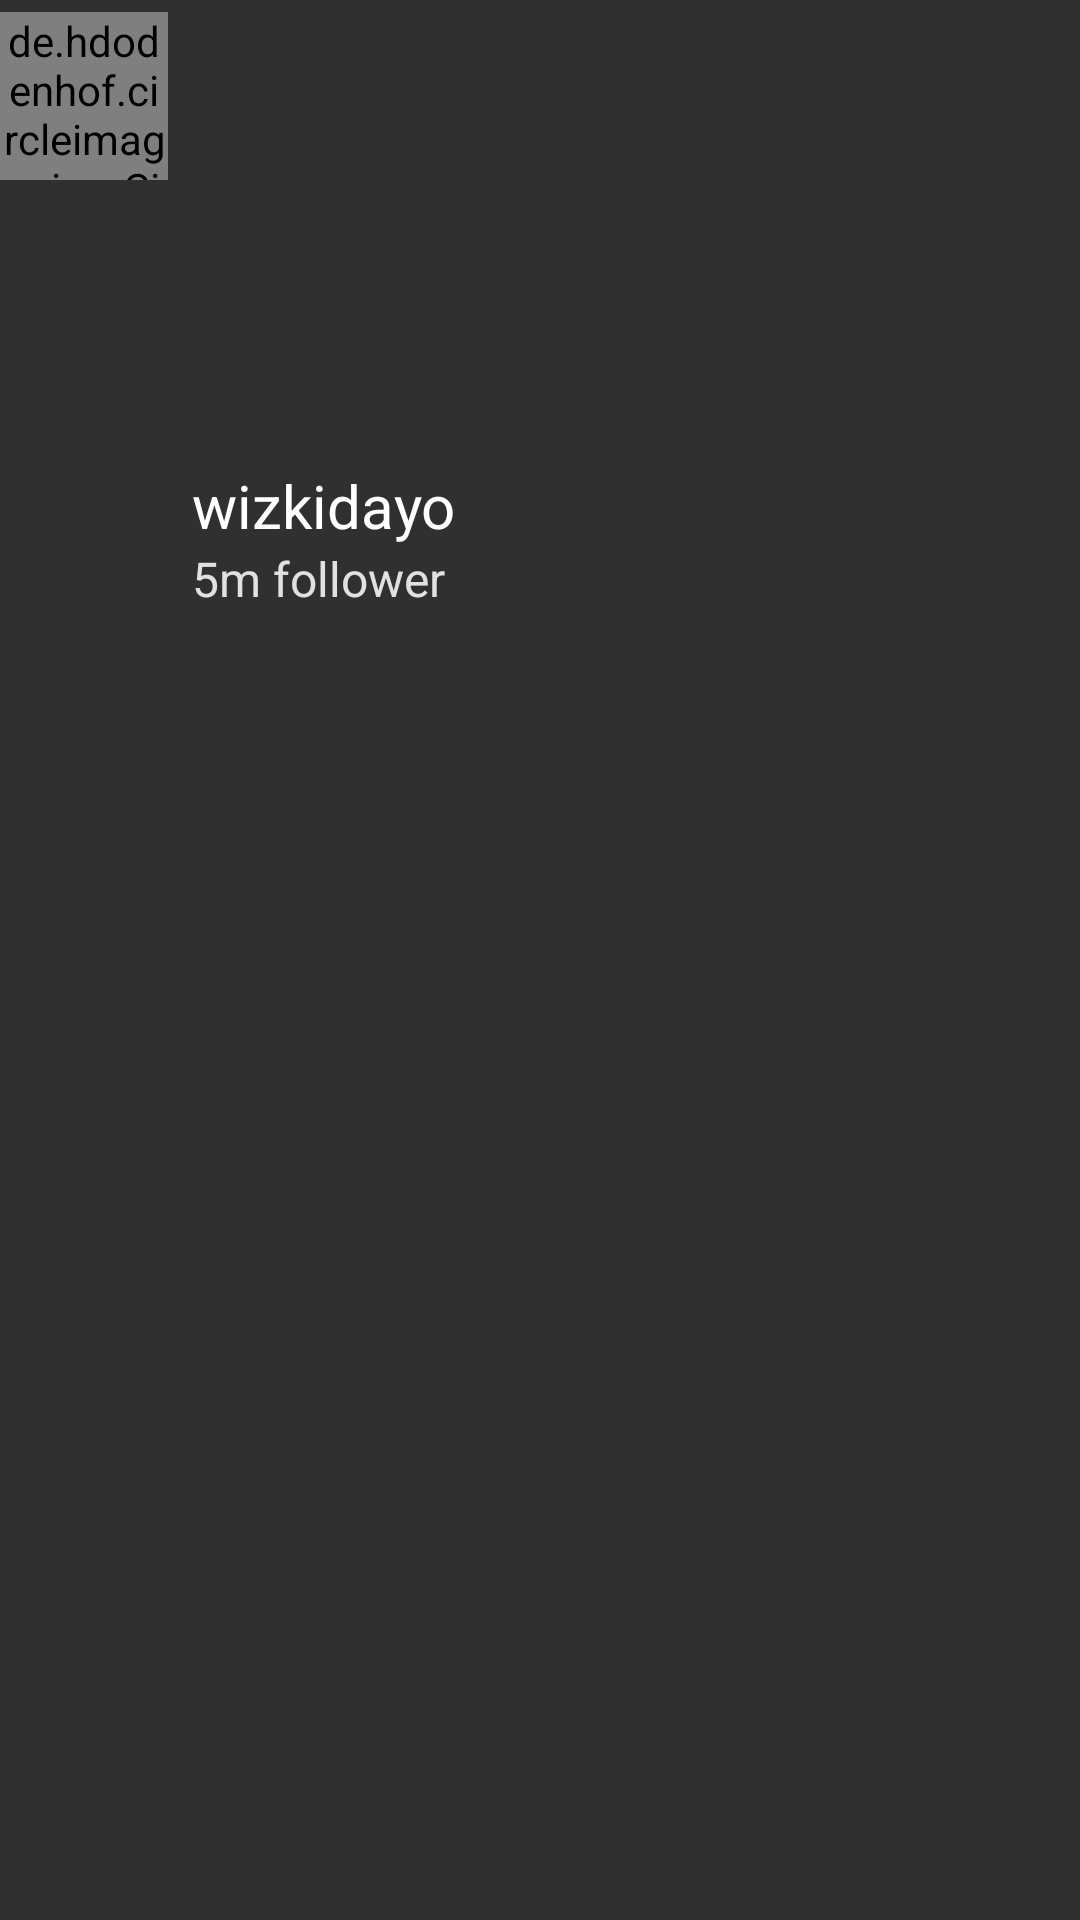

Android layout source for this screen:
<!-- AndroidManifest.xml: application theme AppTheme -->
<!-- res/layout/profile_lego.xml -->
<?xml version="1.0" encoding="utf-8"?>
<android.support.constraint.ConstraintLayout xmlns:android="http://schemas.android.com/apk/res/android"
    xmlns:app="http://schemas.android.com/apk/res-auto"
    android:id="@+id/lego"
    android:layout_width="match_parent"
    android:layout_height="wrap_content"
    android:layout_margin="6dp">

    <de.hdodenhof.circleimageview.CircleImageView xmlns:app="http://schemas.android.com/apk/res-auto"
        android:id="@+id/profile_image"
        android:layout_width="56dp"
        android:layout_height="56dp"
        android:layout_marginEnd="247dp"
        android:layout_marginTop="4dp"
        android:src="@drawable/ic_userx"
        app:civ_border_color="@android:color/primary_text_dark"
        app:civ_border_width="2dp"
        app:layout_constraintEnd_toEndOf="parent"
        app:layout_constraintEnd_toStartOf="@+id/checked"
        app:layout_constraintTop_toTopOf="parent" />

    <TextView
        android:id="@+id/username"
        android:layout_width="wrap_content"
        android:layout_height="wrap_content"
        android:layout_marginStart="8dp"
        android:text="wizkidayo"
        android:textColor="@android:color/primary_text_dark"
        android:textSize="20sp"
        app:layout_constraintBottom_toBottomOf="parent"
        app:layout_constraintStart_toEndOf="@+id/profile_image"
        app:layout_constraintTop_toTopOf="parent"
        app:layout_constraintVertical_bias="0.253" />

    <TextView
        android:id="@+id/followers"
        android:layout_width="wrap_content"
        android:layout_height="21dp"
        android:text="5m follower"
        android:textColor="#e1e1e1"
        android:textSize="16sp"
        app:layout_constraintBottom_toBottomOf="parent"
        app:layout_constraintStart_toStartOf="@+id/username"
        app:layout_constraintTop_toBottomOf="@+id/username"
        app:layout_constraintVertical_bias="0.0" />

    <ImageView
        android:id="@+id/checked"
        android:layout_width="wrap_content"
        android:layout_height="wrap_content"
        android:layout_marginEnd="14dp"
        app:layout_constraintBottom_toBottomOf="parent"
        app:layout_constraintEnd_toEndOf="parent"
        app:layout_constraintStart_toEndOf="@+id/profile_image"
        app:layout_constraintTop_toTopOf="parent"
        android:visibility="gone"
        app:srcCompat="@drawable/ic_checked" />
</android.support.constraint.ConstraintLayout>
<!-- resources referenced by this layout -->
<resources>
  <style name="AppTheme" parent="Theme.AppCompat.NoActionBar">
          
          <item name="colorPrimary">@color/colorPrimary</item>
          <item name="colorPrimaryDark">@color/colorPrimaryDark</item>
          <item name="colorAccent">@color/colorAccent</item>
      </style>
  <color name="colorPrimary">#263238</color>
  <color name="colorPrimaryDark">#263238</color>
  <color name="colorAccent">#FF4081</color>
</resources>
